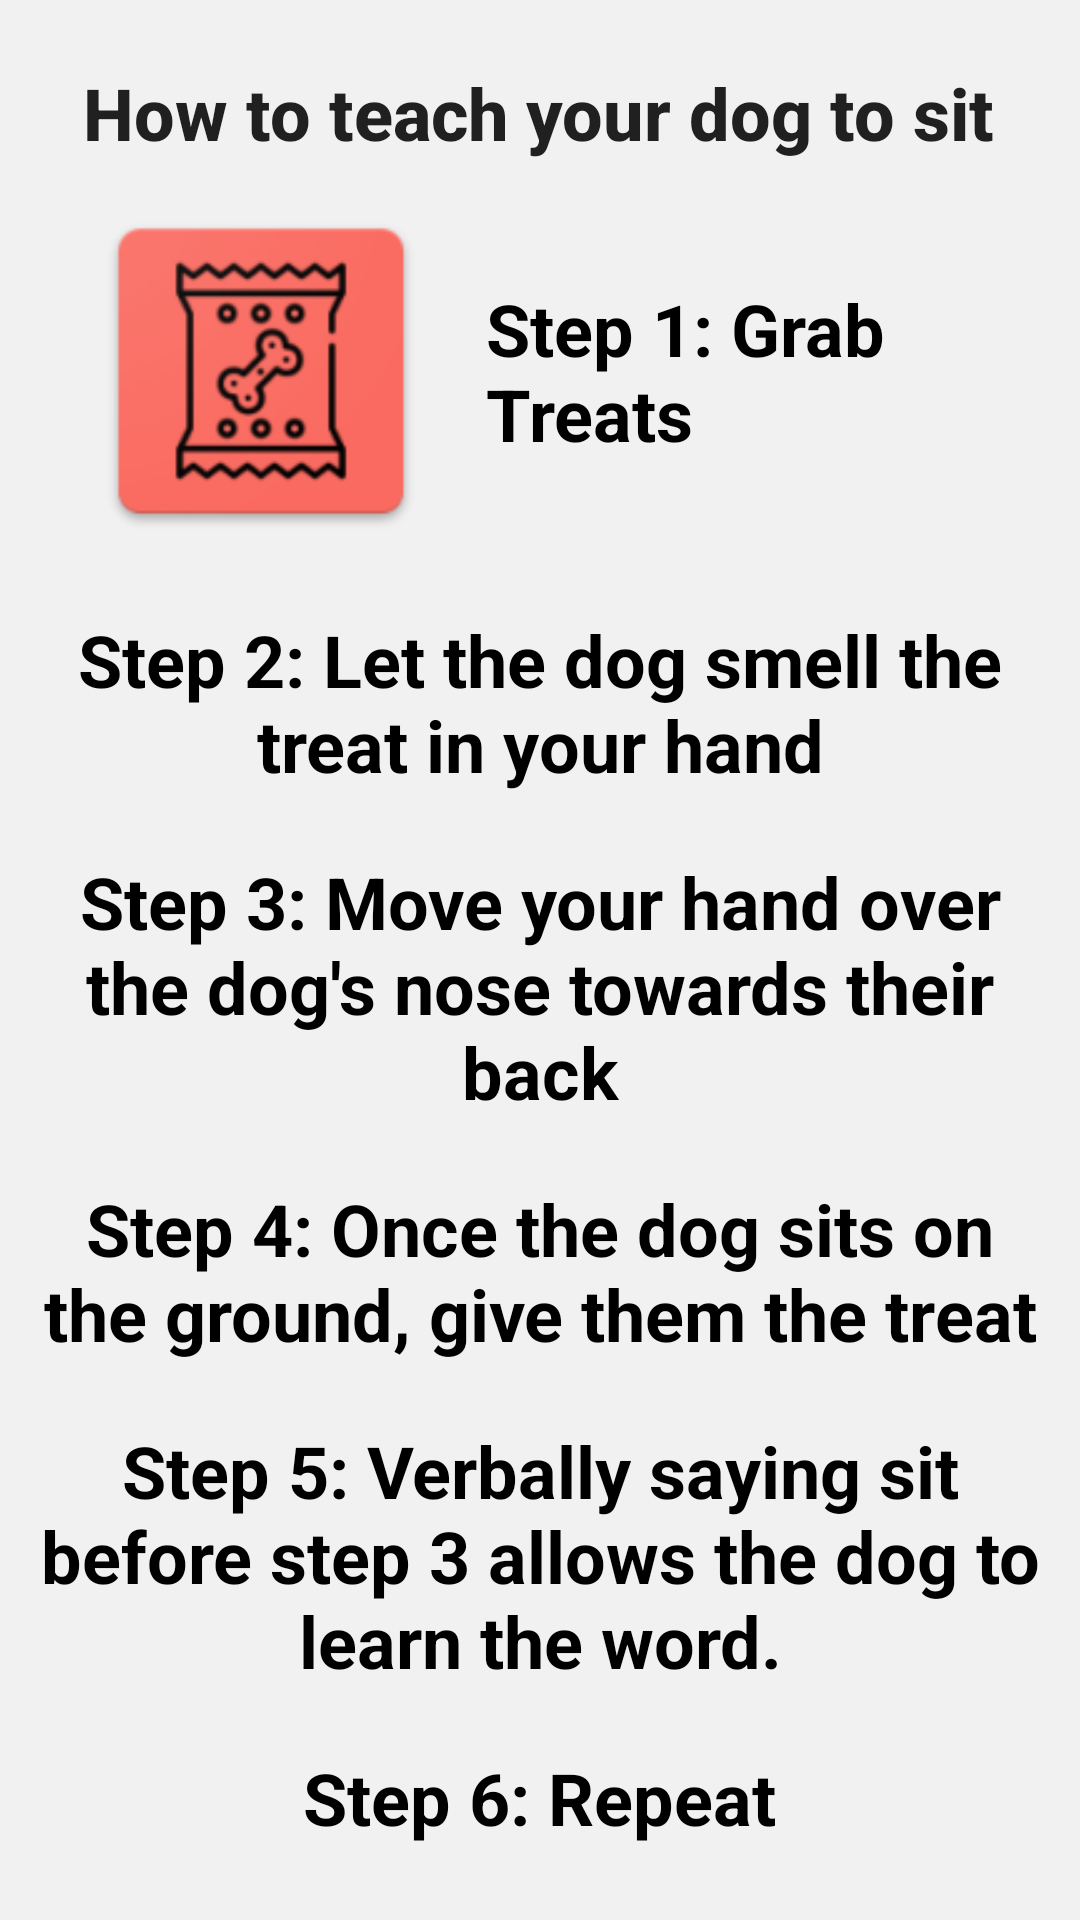

Produce the Android XML layout that renders to this screen, including the resource entries it uses.
<!-- AndroidManifest.xml: activity theme FullscreenTheme -->
<!-- res/layout/activity_sit.xml -->
<?xml version="1.0" encoding="utf-8"?>
<androidx.constraintlayout.widget.ConstraintLayout xmlns:android="http://schemas.android.com/apk/res/android"
    xmlns:app="http://schemas.android.com/apk/res-auto"
    xmlns:tools="http://schemas.android.com/tools"
    android:layout_width="match_parent"
    android:layout_height="match_parent"
    android:background="#F1F1F1"
    tools:context=".MainActivity">

    <LinearLayout
        android:id="@+id/menuButtonLayout1"
        android:layout_width="match_parent"
        android:layout_height="wrap_content"
        android:gravity="center"
        android:orientation="horizontal"
        app:layout_constraintHorizontal_bias="0.0"
        app:layout_constraintLeft_toLeftOf="parent"
        app:layout_constraintRight_toRightOf="parent"
        app:layout_constraintTop_toBottomOf="@id/activityTitleName"
        >

        <LinearLayout
            style="?android:attr/buttonBarButtonStyle"
            android:layout_width="wrap_content"
            android:layout_height="wrap_content"
            android:layout_weight="1"
            android:orientation="horizontal" >
            <ImageButton
                android:id="@+id/snackButton"
                android:layout_width="120sp"
                android:layout_height="120sp"
                android:layout_gravity="center"
                android:layout_marginHorizontal="15dp"
                android:layout_weight="0"
                android:background="#00FFFFFF"
                android:scaleType="fitStart"
                app:srcCompat="@mipmap/snack"
                />
            <TextView
                android:layout_width="wrap_content"
                android:layout_height="wrap_content"
                android:clickable="true"
                android:background="#0000"
                android:textSize="24sp"
                android:textStyle="bold"
                android:textColor="#000000"
                android:text="Step 1: Grab Treats" />
        </LinearLayout>
    </LinearLayout>

    <LinearLayout
        android:id="@+id/menuButtonLayout2"
        android:layout_width="match_parent"
        android:layout_height="wrap_content"
        android:gravity="center"
        android:orientation="horizontal"
        app:layout_constraintHorizontal_bias="0.0"
        app:layout_constraintLeft_toLeftOf="parent"
        app:layout_constraintRight_toRightOf="parent"
        app:layout_constraintTop_toBottomOf="@id/menuButtonLayout1"
        >

        <LinearLayout
            style="?android:attr/buttonBarButtonStyle"
            android:layout_width="wrap_content"
            android:layout_height="wrap_content"
            android:layout_weight="1"
            android:orientation="horizontal" >
            <TextView
                android:layout_width="wrap_content"
                android:layout_height="wrap_content"
                android:clickable="true"
                android:background="#0000"
                android:textSize="24sp"
                android:textStyle="bold"
                android:gravity="center"
                android:textColor="#000000"
                android:text="Step 2: Let the dog smell the treat in your hand" />
        </LinearLayout>
    </LinearLayout>

    <LinearLayout
        android:id="@+id/menuButtonLayout3"
        android:layout_width="match_parent"
        android:layout_height="wrap_content"
        android:gravity="center"
        android:orientation="horizontal"
        app:layout_constraintHorizontal_bias="0.0"
        app:layout_constraintLeft_toLeftOf="parent"
        app:layout_constraintRight_toRightOf="parent"
        app:layout_constraintTop_toBottomOf="@id/menuButtonLayout2"
        >

        <LinearLayout
            style="?android:attr/buttonBarButtonStyle"
            android:layout_width="wrap_content"
            android:layout_height="wrap_content"
            android:layout_weight="1"
            android:orientation="horizontal" >
            <TextView
                android:layout_width="wrap_content"
                android:layout_height="wrap_content"
                android:clickable="true"
                android:background="#0000"
                android:textSize="24sp"
                android:textStyle="bold"
                android:gravity="center"
                android:textColor="#000000"
                android:text="Step 3: Move your hand over the dog's nose towards their back" />
        </LinearLayout>
    </LinearLayout>

    <LinearLayout
        android:id="@+id/menuButtonLayout4"
        android:layout_width="match_parent"
        android:layout_height="wrap_content"
        android:gravity="center"
        android:orientation="horizontal"
        app:layout_constraintHorizontal_bias="0.0"
        app:layout_constraintLeft_toLeftOf="parent"
        app:layout_constraintRight_toRightOf="parent"
        app:layout_constraintTop_toBottomOf="@id/menuButtonLayout3"
        >

        <LinearLayout
            style="?android:attr/buttonBarButtonStyle"
            android:layout_width="wrap_content"
            android:layout_height="wrap_content"
            android:layout_weight="1"
            android:orientation="horizontal" >
            <TextView
                android:layout_width="wrap_content"
                android:layout_height="wrap_content"
                android:clickable="true"
                android:background="#0000"
                android:textSize="24sp"
                android:textStyle="bold"
                android:gravity="center"
                android:textColor="#000000"
                android:text="Step 4: Once the dog sits on the ground, give them the treat" />
        </LinearLayout>
    </LinearLayout>

    <LinearLayout
        android:id="@+id/menuButtonLayout5"
        android:layout_width="match_parent"
        android:layout_height="wrap_content"
        android:gravity="center"
        android:orientation="horizontal"
        app:layout_constraintHorizontal_bias="0.0"
        app:layout_constraintLeft_toLeftOf="parent"
        app:layout_constraintRight_toRightOf="parent"
        app:layout_constraintTop_toBottomOf="@id/menuButtonLayout4"
        >

        <LinearLayout
            style="?android:attr/buttonBarButtonStyle"
            android:layout_width="wrap_content"
            android:layout_height="wrap_content"
            android:layout_weight="1"
            android:orientation="horizontal" >
            <TextView
                android:layout_width="wrap_content"
                android:layout_height="wrap_content"
                android:clickable="true"
                android:background="#0000"
                android:textSize="24sp"
                android:textStyle="bold"
                android:gravity="center"
                android:textColor="#000000"
                android:text="Step 5: Verbally saying sit before step 3 allows the dog to learn the word." />
        </LinearLayout>
    </LinearLayout>

    <LinearLayout
        android:id="@+id/menuButtonLayout6"
        android:layout_width="match_parent"
        android:layout_height="wrap_content"
        android:gravity="center"
        android:orientation="horizontal"
        app:layout_constraintHorizontal_bias="0.0"
        app:layout_constraintLeft_toLeftOf="parent"
        app:layout_constraintRight_toRightOf="parent"
        app:layout_constraintTop_toBottomOf="@id/menuButtonLayout5"
        >

        <LinearLayout
            style="?android:attr/buttonBarButtonStyle"
            android:layout_width="wrap_content"
            android:layout_height="wrap_content"
            android:layout_weight="1"
            android:orientation="horizontal" >
            <TextView
                android:layout_width="wrap_content"
                android:layout_height="wrap_content"
                android:clickable="true"
                android:background="#0000"
                android:textSize="24sp"
                android:textStyle="bold"
                android:gravity="center"
                android:textColor="#000000"
                android:text="Step 6: Repeat" />
        </LinearLayout>
    </LinearLayout>

    <TextView
        android:id="@+id/activityTitleName"
        android:layout_width="wrap_content"
        android:layout_height="wrap_content"
        android:text="How to teach your dog to sit"
        android:textAppearance="@style/TextAppearance.AppCompat.Body2"
        android:textSize="24sp"
        android:textStyle="bold"
        app:layout_constraintBottom_toBottomOf="parent"
        app:layout_constraintHorizontal_bias="0.497"
        app:layout_constraintLeft_toLeftOf="parent"
        app:layout_constraintRight_toRightOf="parent"
        app:layout_constraintTop_toTopOf="parent"
        app:layout_constraintVertical_bias="0.035" />

</androidx.constraintlayout.widget.ConstraintLayout>
<!-- resources referenced by this layout -->
<resources>
  <!-- mipmap snack: png bitmap (mipmap-hdpi, 4594 bytes) -->
  <style name="FullscreenTheme" parent="AppTheme">
          <item name="android:windowNoTitle">true</item>
          <item name="android:windowActionBar">false</item>
          <item name="android:windowFullscreen">true</item>
          <item name="android:windowContentOverlay">@null</item>
      </style>
  <style name="AppTheme" parent="Theme.AppCompat.Light.NoActionBar">
          
          <item name="colorPrimary">@color/colorPrimary</item>
          <item name="colorPrimaryDark">@color/colorPrimaryDark</item>
          <item name="colorAccent">@color/colorAccent</item>
      </style>
  <!-- not gathered from this repository: default colours our renderer supplied (Android Studio template values) -->
  <color name="colorPrimary">#FF6200EE</color>
  <color name="colorPrimaryDark">#FF3700B3</color>
  <color name="colorAccent">#FF03DAC5</color>
</resources>
